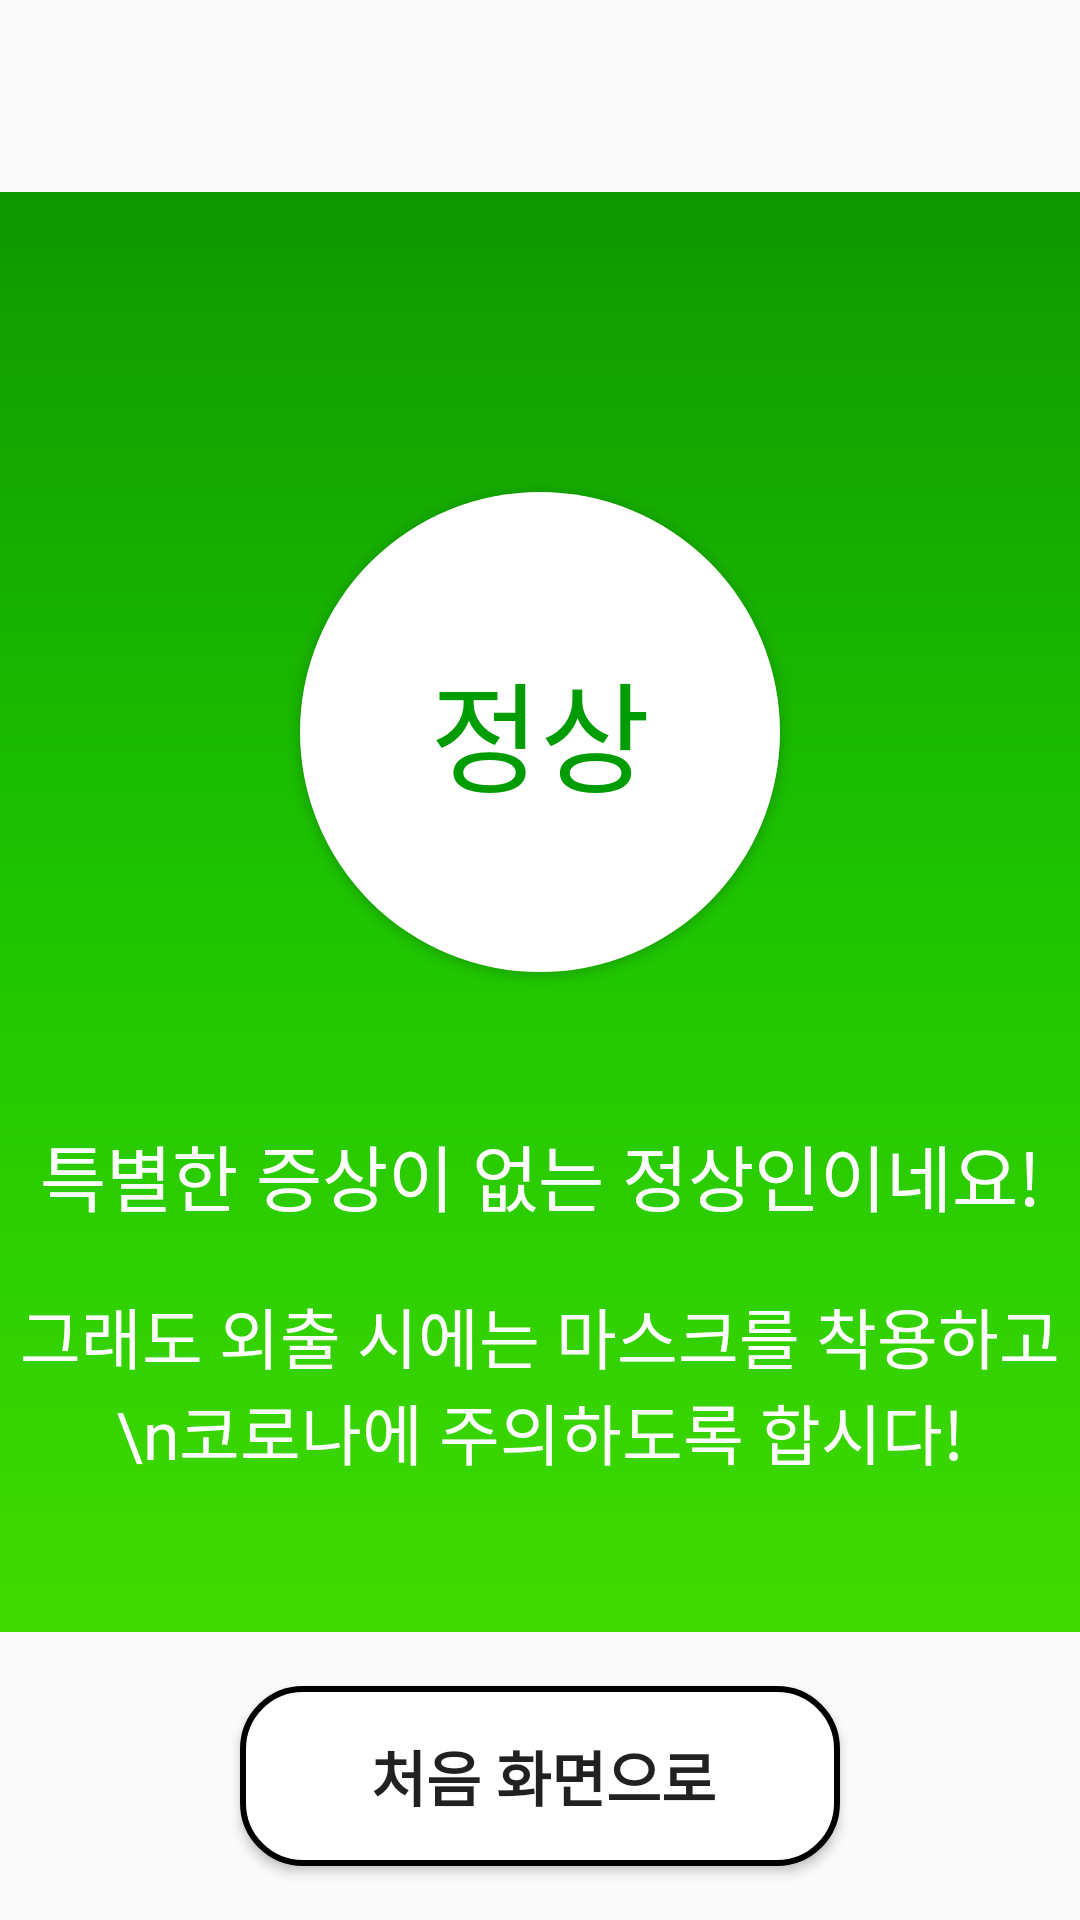

Android layout source for this screen:
<!-- AndroidManifest.xml: application theme AppTheme -->
<!-- res/layout/test_result_normal.xml -->
<?xml version="1.0" encoding="utf-8"?>
<LinearLayout xmlns:android="http://schemas.android.com/apk/res/android"
    android:orientation="vertical" android:layout_width="match_parent"
    android:layout_height="match_parent">

    <LinearLayout
        android:layout_width="match_parent"
        android:layout_height="0dp"
        android:layout_weight="2"
        android:orientation="horizontal">

    </LinearLayout>

    <LinearLayout
        android:layout_width="match_parent"
        android:layout_height="0dp"
        android:layout_weight="15"
        android:orientation="vertical"
        android:background="@drawable/gradient_normal">

        <Button
            android:layout_marginTop="100dp"
            android:layout_gravity="center"
            android:layout_width="160dp"
            android:layout_height="160dp"
            android:gravity="center"
            android:text="정상"
            android:textSize="40sp"
            android:textColor="#009C03"
            android:background="@drawable/button_style"/>

        <TextView
            android:layout_marginTop="50dp"
            android:layout_width="match_parent"
            android:layout_height="wrap_content"
            android:gravity="center"
            android:text="특별한 증상이 없는 정상인이네요!"
            android:textSize="24sp"
            android:textColor="#FFFFFF"/>

        <TextView
            android:layout_marginTop="20dp"
            android:layout_width="match_parent"
            android:layout_height="wrap_content"
            android:gravity="center"
            android:text="그래도 외출 시에는 마스크를 착용하고\n코로나에 주의하도록 합시다!"
            android:textSize="22sp"
            android:textColor="#FFFFFF"/>

    </LinearLayout>

    <LinearLayout
        android:layout_width="match_parent"
        android:layout_height="0dp"
        android:layout_weight="3"
        android:orientation="vertical"
        android:gravity="center">

        <Button
            android:id="@+id/normal_button_close"
            android:background="@drawable/home_button_style"
            android:layout_width="200dp"
            android:layout_height="60dp"
            android:text="처음 화면으로"
            android:textStyle="bold"
            android:paddingRight="10dp"
            android:gravity="center"
            android:drawableLeft="@drawable/home"
            android:paddingLeft="12dp"
            android:textSize="20sp"
            android:layout_gravity="center"/>

    </LinearLayout>

</LinearLayout>
<!-- resources referenced by this layout -->
<resources>
  <!-- drawable button_style (drawable) -->
  <?xml version="1.0" encoding="utf-8"?>
  <selector xmlns:android="http://schemas.android.com/apk/res/android">
      <item>
          <shape android:shape="rectangle">
              <corners android:radius="100dp"/>
              <solid android:color="#FFF"/>
          </shape>
      </item>
  </selector>
  <!-- drawable gradient_normal (drawable) -->
  <?xml version="1.0" encoding="utf-8"?>
  <shape xmlns:android="http://schemas.android.com/apk/res/android">
      <gradient
          android:angle="90"
          android:type="linear"
          android:startColor="#41DA00"
          android:centerColor="#1EC500"
          android:endColor="#0F9700" />
  </shape>
  <!-- drawable home_button_style (drawable) -->
  <?xml version="1.0" encoding="utf-8"?>
  <shape xmlns:android="http://schemas.android.com/apk/res/android"
      android:shape="rectangle">
      <stroke
          android:width="2dp"
          android:color="#000"/>
  
      <solid android:color="#FFF"/>
  
      <corners android:radius="20dp"/>
  </shape>
  <style name="AppTheme" parent="Theme.AppCompat.Light.DarkActionBar">
          
          <item name="colorPrimary">#5DA4BE</item>
          <item name="colorPrimaryDark">#A1CDE1</item>
          <item name="colorAccent">#FF03DAC5</item>
      </style>
</resources>
